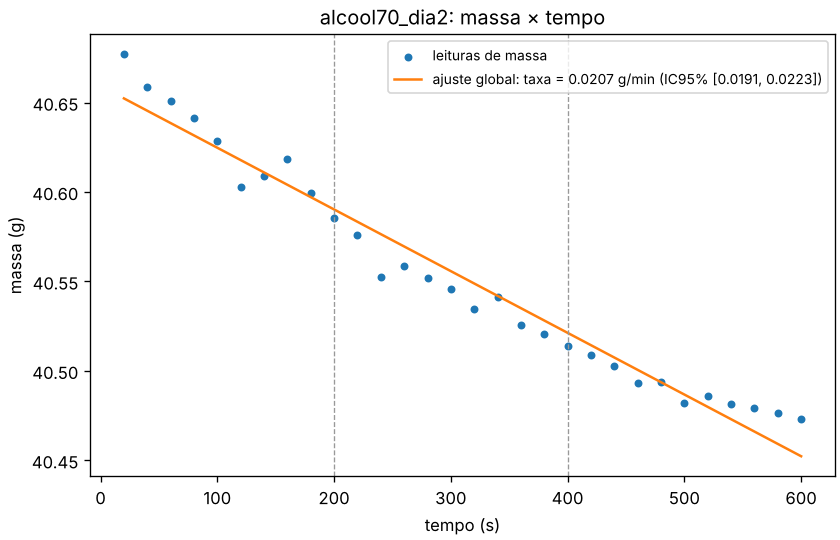

The table this chart was drawn from, first rows:
liquido, n_leituras, a_g, b_g_s, ic95_b_g_s_inf, ic95_b_g_s_sup, tipo_taxa, taxa_g_s, taxa_g_min, ic95_taxa_g_min_inf, ic95_taxa_g_min_sup, r2, erro_padrao_b_g_s, erro_padrao_residuos_g, residuo_max_abs_g, status, diagnosticos, L_kj_kg, L_alternativo_kj_kg, L_r_W, L_r_ic95_inf_W, L_r_ic95_sup_W, L_r_alternativo_W
alcool 70%, 30, 40.66, -0.000345, -0.0003709, -0.0003191, perda, 0.000345, 0.0207, 0.01915, 0.02225, 0.9638, 1.2635249067870742e-05, 0.01198, 0.02456, ok, , 1142, 1375, 0.3941, 0.3643, 0.4239, 0.4745
